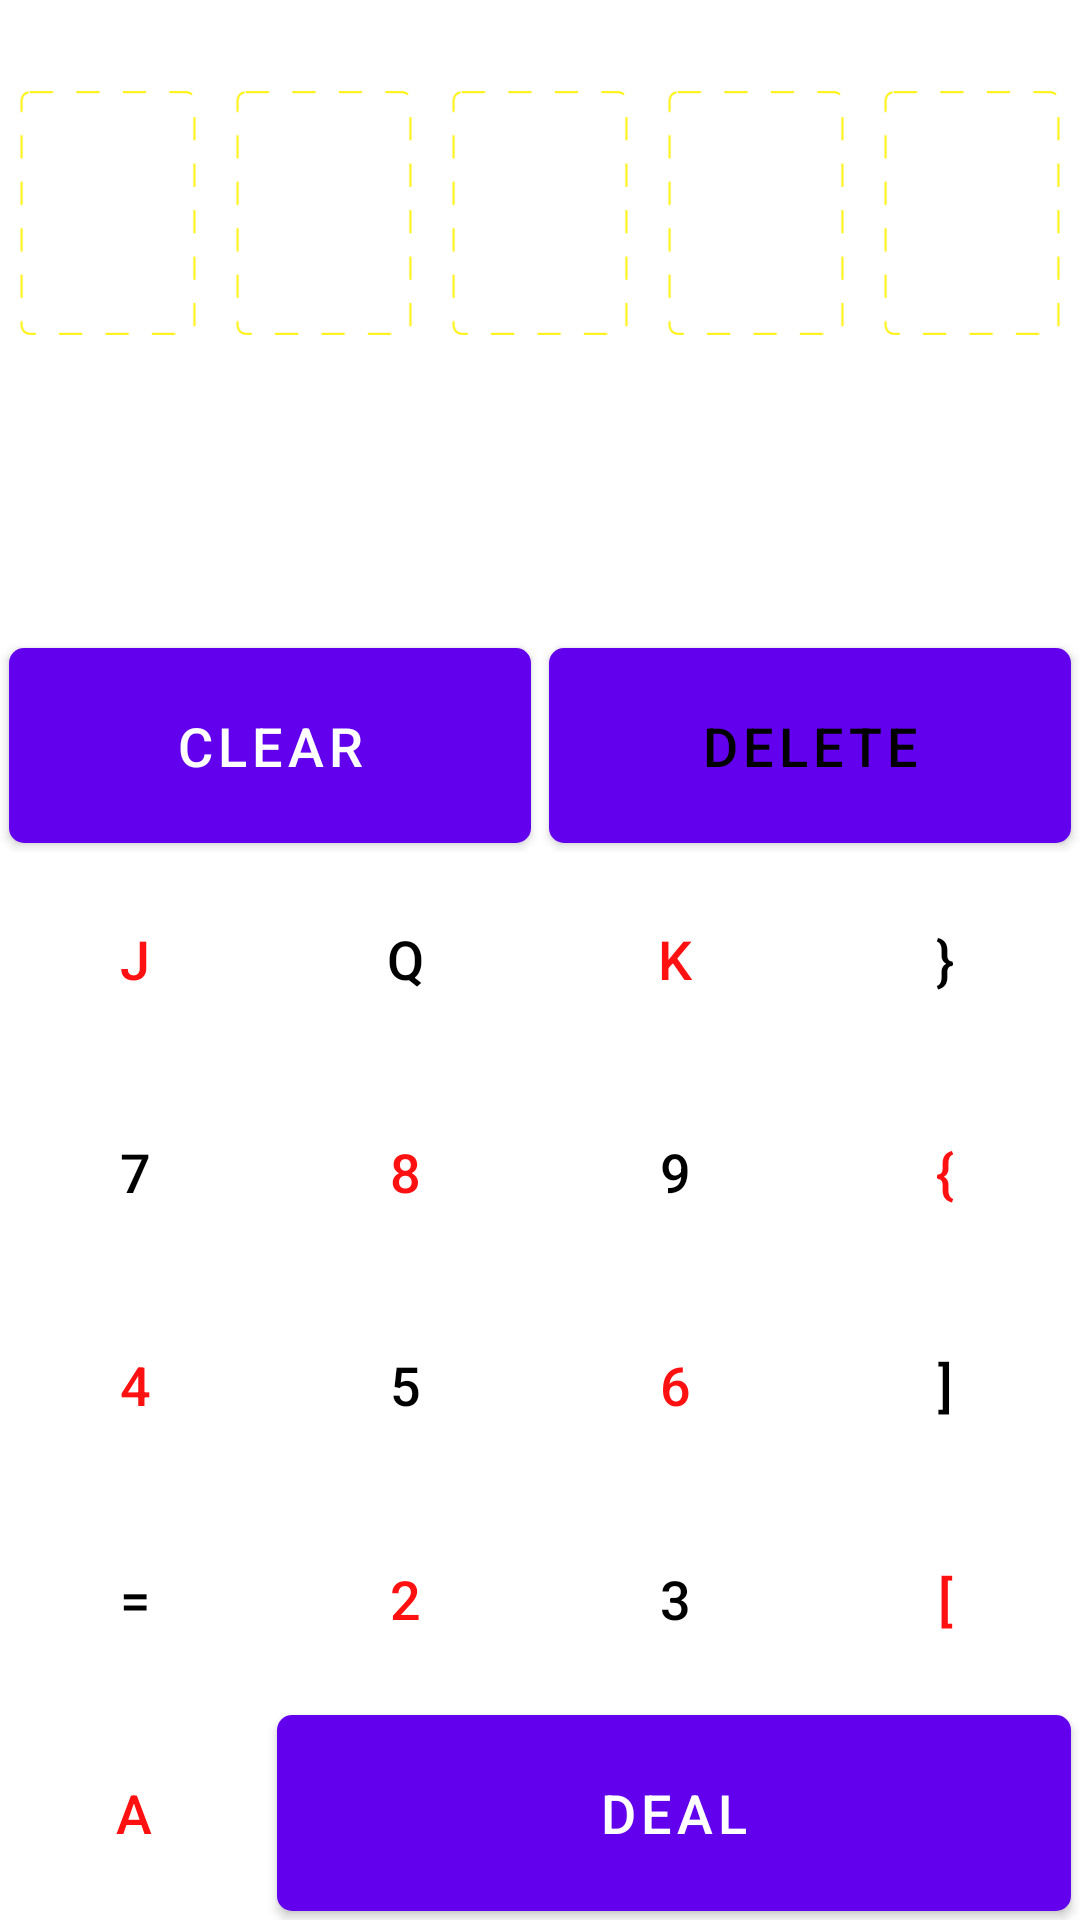

This screen was rendered from an Android layout file. Write that file and the resources it references.
<!-- AndroidManifest.xml: fallback theme Theme.MaterialComponents.DayNight.NoActionBar -->
<!-- res/layout/table.xml -->
<?xml version="1.0" encoding="utf-8"?>
<LinearLayout xmlns:android="http://schemas.android.com/apk/res/android"
    android:orientation="vertical"
    android:layout_width="fill_parent"
    android:layout_height="fill_parent"
    >
  <LinearLayout xmlns:android="http://schemas.android.com/apk/res/android"
    android:orientation="horizontal"
    android:layout_weight="2"		
    android:layout_width="fill_parent"
    android:layout_height="0dp"
    >
    <ImageView android:id="@+id/flop0"
       android:src="@drawable/nocard"
       android:layout_weight="1"
       android:layout_height="match_parent"
       android:layout_width="0dp"/>
    <ImageView android:id="@+id/flop1"
       android:src="@drawable/nocard"
       android:layout_weight="1"
       android:layout_height="match_parent"
       android:layout_width="0dp"/>
    <ImageView android:id="@+id/flop2"
       android:src="@drawable/nocard"
       android:layout_weight="1"
       android:layout_height="match_parent"
       android:layout_width="0dp"/>
    <ImageView android:id="@+id/turn"
       android:src="@drawable/nocard"
       android:layout_weight="1"
       android:layout_height="match_parent"
       android:layout_width="0dp"/>
    <ImageView android:id="@+id/river"
       android:src="@drawable/nocard"
       android:layout_weight="1"
       android:layout_height="match_parent"
       android:layout_width="0dp"/>
  </LinearLayout>
  <LinearLayout xmlns:android="http://schemas.android.com/apk/res/android"
    android:orientation="horizontal"
    android:layout_weight="1"		
    android:layout_width="fill_parent"
    android:layout_height="0dp"
    >
    <ImageView android:id="@+id/edge0"
       android:layout_weight="1"
       android:layout_height="match_parent"
       android:layout_width="0dp"/>
    <ImageView android:id="@+id/edge1"
       android:layout_weight="1"
       android:layout_height="match_parent"
       android:layout_width="0dp"/>
  </LinearLayout>
  <include layout="@layout/clear_delete"/>
  <include layout="@layout/card_buttons_dealbottom"/>
</LinearLayout>
<!-- res/layout/clear_delete.xml (included above) -->
<LinearLayout xmlns:android="http://schemas.android.com/apk/res/android"
	      android:orientation="horizontal"
	      android:layout_weight="1"
	      android:layout_width="fill_parent"
	      android:layout_height="0dp"
	      >
  <Button
     android:text="@string/clear"
     android:onClick="clearTable"
     android:layout_weight="1"
     android:layout_width="0dp"
     android:layout_height="match_parent"
     android:background="@drawable/black"
     android:textColor="#FFFFFF"
     style="@style/ColourButton"/>
  <Button
     android:text="@string/backspace"
     android:onClick="deleteCard"
     android:layout_weight="1"
     android:layout_width="0dp"
     android:layout_height="match_parent"
     android:background="@drawable/yellow"
     android:textColor="#000000"
     style="@style/ColourButton"/>
</LinearLayout>
<!-- res/layout/card_buttons_dealbottom.xml (included above) -->
<LinearLayout xmlns:android="http://schemas.android.com/apk/res/android"
    android:id="@+id/cards"
    android:orientation="vertical"
    android:layout_weight="5"
    android:layout_width="match_parent"
    android:layout_height="0dp"
    >
  <LinearLayout xmlns:android="http://schemas.android.com/apk/res/android"
	android:orientation="horizontal"
	android:layout_weight="1"
	android:layout_width="match_parent"
	android:layout_height="0dp"
	>
    <Button
       android:text="@string/jack"
       android:id="@+id/jack"
       style="@style/CardButton.Red"/>
    <Button
       android:text="@string/queen"
       android:id="@+id/queen"
       style="@style/CardButton.Black" />
    <Button
       android:text="@string/king"
       android:id="@+id/king"
       style="@style/CardButton.Red"/>
    <Button
       android:text="@string/spades"
       android:id="@+id/spades"
       style="@style/CardButton.Black" />       
  </LinearLayout>
  <LinearLayout xmlns:android="http://schemas.android.com/apk/res/android"
	android:orientation="horizontal"
	android:layout_weight="1"
	android:layout_width="match_parent"
	android:layout_height="0dp"
	>
    <Button
       android:text="@string/number_seven"
       android:id="@+id/num_seven"
       style="@style/CardButton.Black" />
    <Button
       android:text="@string/number_eight"
       android:id="@+id/num_eight"
       style="@style/CardButton.Red" />
    <Button
       android:text="@string/number_nine"
       android:id="@+id/num_nine"
       style="@style/CardButton.Black" />
    <Button
       android:text="@string/hearts"
       android:id="@+id/hearts"
       style="@style/CardButton.Red" />
  </LinearLayout>
  <LinearLayout xmlns:android="http://schemas.android.com/apk/res/android"
	android:orientation="horizontal"
	android:layout_weight="1"
	android:layout_width="match_parent"
	android:layout_height="0dp"
	>
    <Button
       android:text="@string/number_four"
       android:id="@+id/num_four"
       style="@style/CardButton.Red" />
    <Button
       android:text="@string/number_five"
       android:id="@+id/num_five"
       style="@style/CardButton.Black" />
    <Button
       android:text="@string/number_six"
       android:id="@+id/num_six"
       style="@style/CardButton.Red" />
    <Button
       android:text="@string/clubs"
       android:id="@+id/clubs"
       style="@style/CardButton.Black" />
  </LinearLayout>
  <LinearLayout xmlns:android="http://schemas.android.com/apk/res/android"
	android:orientation="horizontal"
	android:layout_weight="1"
	android:layout_width="match_parent"
	android:layout_height="0dp"
	>
    <Button
       android:text="@string/number_ten"
       android:id="@+id/num_ten"
       style="@style/CardButton.Black" />
    <Button
       android:text="@string/number_two"
       android:id="@+id/num_two"
       style="@style/CardButton.Red" />
    <Button
       android:text="@string/number_three"
       android:id="@+id/num_three"
       style="@style/CardButton.Black" />
    <Button
       android:text="@string/diamonds"
       android:id="@+id/diamonds"
       style="@style/CardButton.Red" />
  </LinearLayout>
  <LinearLayout xmlns:android="http://schemas.android.com/apk/res/android"
	android:orientation="horizontal"
	android:layout_weight="1"
	android:layout_width="match_parent"
	android:layout_height="0dp"
	>
    <Button
       android:text="@string/ace"
       android:id="@+id/ace"
       style="@style/CardButton.Red" 
       android:layout_weight="37"/>
    <Button
       android:text="@string/deal"
       android:id="@+id/deal_button"
       android:layout_weight="117"
       android:layout_height="match_parent"
       android:layout_width="0dp"
       android:onClick="deal"
       android:textColor="#FFFFFF"
       android:background="@drawable/black"
       style="@style/ColourButton"
       android:layout_marginLeft="3dp"
       android:layout_marginRight="3dp"/>
  </LinearLayout>
</LinearLayout>
<!-- resources referenced by this layout -->
<resources>
  <!-- drawable black (drawable-hdpi) -->
  <?xml version="1.0" encoding="utf-8"?>
  <shape xmlns:android="http://schemas.android.com/apk/res/android">
    <corners android:radius="5dp"/>
    <gradient android:angle="90"
  	    android:startColor="#000000"
  	    android:endColor="#000000" />
  </shape>
  <!-- drawable nocard: png bitmap (drawable-ldpi, 2080 bytes) -->
  <!-- drawable yellow (drawable-hdpi) -->
  <?xml version="1.0" encoding="utf-8"?>
  <shape xmlns:android="http://schemas.android.com/apk/res/android">
    <corners android:radius="5dp"/>
    <gradient android:angle="90"
  	    android:startColor="#FFDD00"
  	    android:endColor="#FFDD00" />
  </shape>
  <string name="ace">A</string>
  <string name="backspace">Delete</string>
  <string name="clear">Clear</string>
  <string name="clubs">]</string>
  <string name="deal">Deal</string>
  <string name="diamonds">[</string>
  <string name="hearts">{</string>
  <string name="jack">J</string>
  <string name="king">K</string>
  <string name="number_eight">8</string>
  <string name="number_five">5</string>
  <string name="number_four">4</string>
  <string name="number_nine">9</string>
  <string name="number_seven">7</string>
  <string name="number_six">6</string>
  <string name="number_ten">=</string>
  <string name="number_three">3</string>
  <string name="number_two">2</string>
  <string name="queen">Q</string>
  <string name="spades">}</string>
  <style name="CardButton.Black" parent="CardButton">
      <item name="android:textColor">#000000</item>
    </style>
  <style name="CardButton.Red" parent="CardButton">
      <item name="android:textColor">#FF1111</item>
    </style>
  <style name="ColourButton" parent="@android:style/TextAppearance.Medium">
      <item name="android:layout_marginLeft">3dp</item>
      <item name="android:layout_marginRight">3dp</item>
      <item name="android:layout_marginTop">3dp</item>
      <item name="android:layout_marginBottom">3dp</item>
    </style>
  <style name="CardButton" parent="@android:style/TextAppearance.Medium">
      <item name="android:layout_weight">1</item>
      <item name="android:layout_height">match_parent</item>
      <item name="android:layout_width">0dp</item>
      <item name="android:onClick">update</item>
      <item name="android:layout_marginLeft">3dp</item>
      <item name="android:layout_marginRight">3dp</item>
      <item name="android:layout_marginTop">3dp</item>
      <item name="android:layout_marginBottom">3dp</item>
      <item name="android:background">@drawable/buttons</item>
    </style>
</resources>
